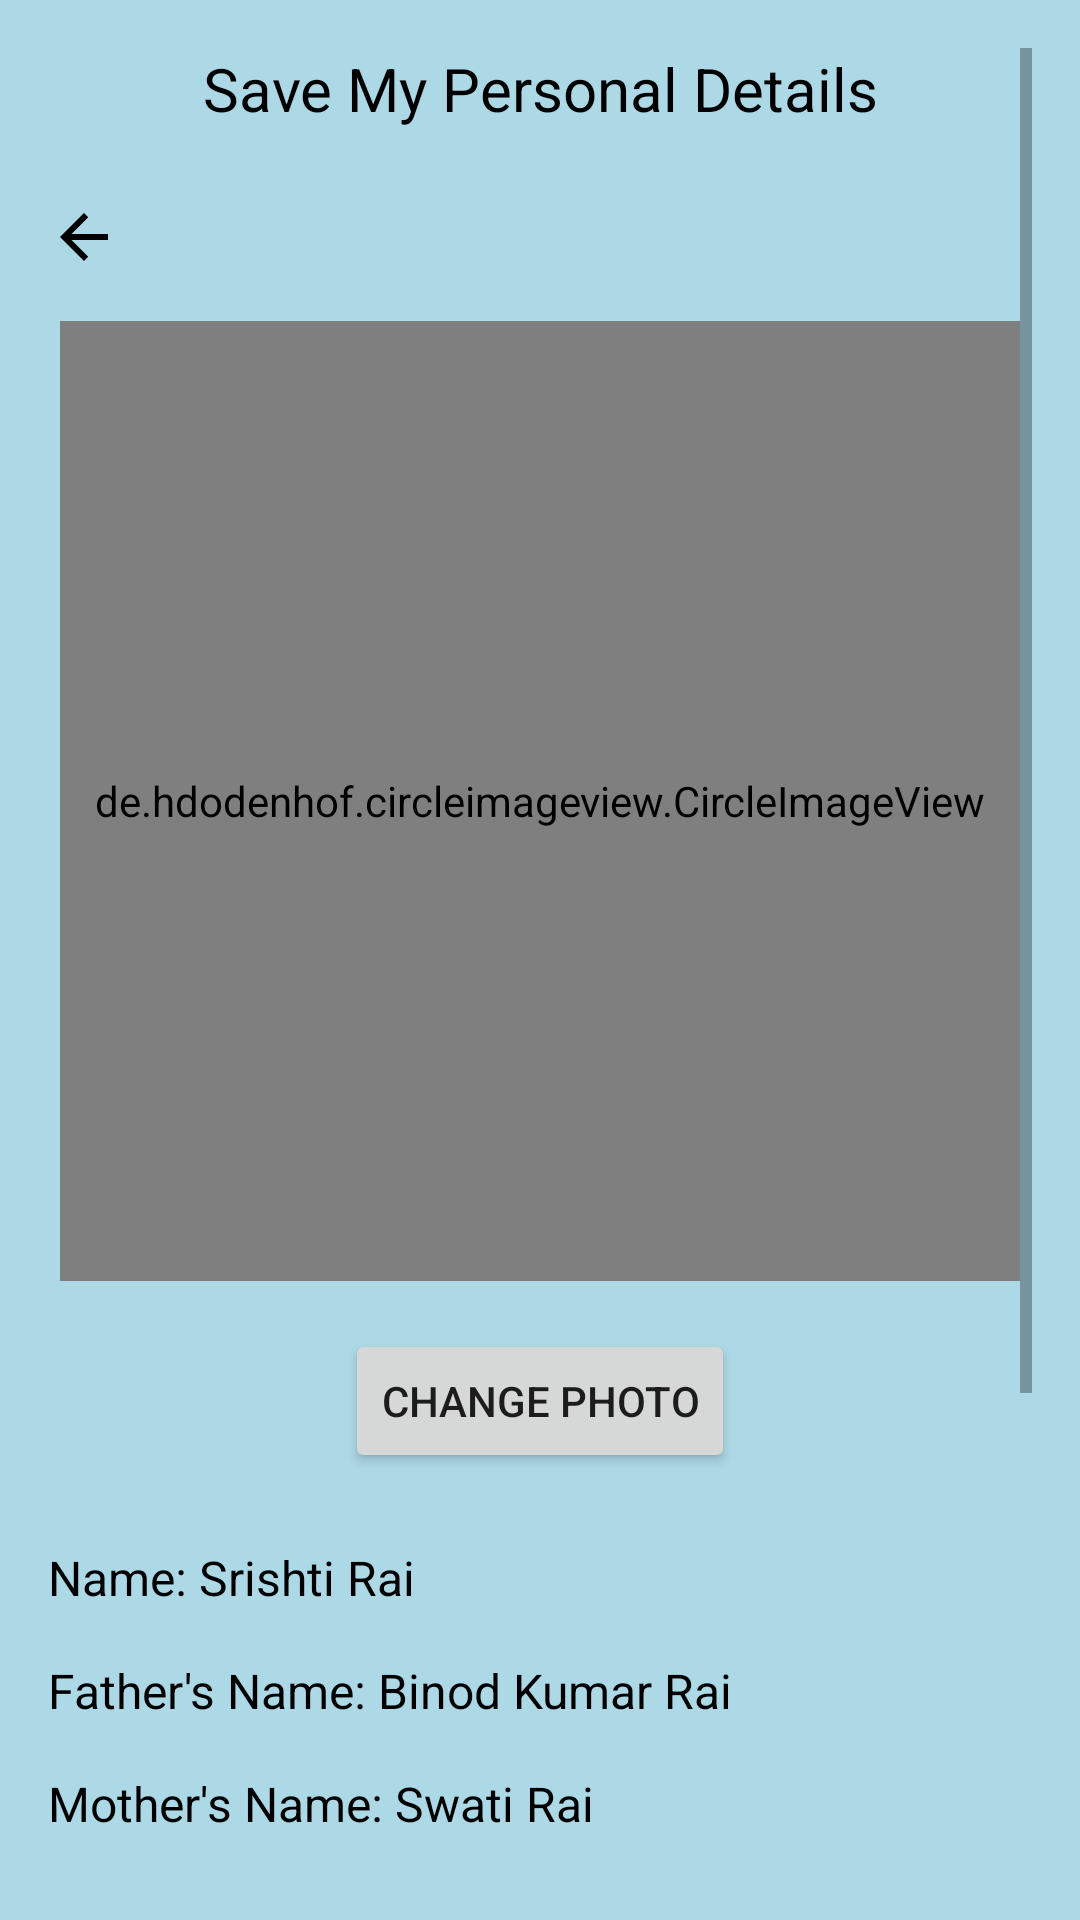

Here is an Android app screen rendered from its layout file. Give the layout XML and the strings, colors and styles it references.
<!-- AndroidManifest.xml: application theme Theme.Hospital -->
<!-- res/layout/activity_personal_details.xml -->
<?xml version="1.0" encoding="utf-8"?>
<ScrollView xmlns:android="http://schemas.android.com/apk/res/android"
    xmlns:app="http://schemas.android.com/apk/res-auto"
    xmlns:tools="http://schemas.android.com/tools"
    android:layout_width="match_parent"
    android:layout_height="match_parent"
    android:padding="16dp"
    android:background="@color/blue"
    tools:context=".UserDetailActivity">

    <LinearLayout
        android:layout_width="match_parent"
        android:layout_height="wrap_content"
        android:orientation="vertical">

        
        <TextView
            android:id="@+id/textViewHeading"
            android:layout_width="match_parent"
            android:layout_height="wrap_content"
            android:text="Save My Personal Details"
            android:textSize="20sp"
            android:textColor="@android:color/black"
            android:gravity="center"
            android:layout_marginBottom="24dp"/>

        
        <ImageView
            android:id="@+id/imageViewBack"
            android:layout_width="wrap_content"
            android:layout_height="wrap_content"
            android:src="@drawable/ic_arrow_back"
            android:contentDescription="Back"
            android:layout_marginBottom="16dp"
            android:layout_gravity="start" />

        
        <de.hdodenhof.circleimageview.CircleImageView
            android:id="@+id/profile_image"
            android:layout_width="320dp"
            android:layout_height="320dp"
            android:layout_gravity="center"
            android:src="@drawable/proo"
            app:civ_border_color="@color/green"
            app:civ_border_width="2dp"
            android:layout_marginBottom="16dp" />

        
        <Button
            android:id="@+id/buttonChangePhoto"
            android:layout_width="wrap_content"
            android:layout_height="wrap_content"
            android:text="Change Photo"
            android:layout_gravity="center"
            android:layout_marginBottom="24dp"/>

        
        <TextView
            android:id="@+id/textViewName"
            android:layout_width="wrap_content"
            android:layout_height="wrap_content"
            android:text="Name: Srishti Rai"
            android:textSize="16sp"
            android:textColor="@android:color/black"/>

        
        <TextView
            android:id="@+id/textViewFatherName"
            android:layout_width="wrap_content"
            android:layout_height="wrap_content"
            android:text="Father's Name: Binod Kumar Rai"
            android:textSize="16sp"
            android:textColor="@android:color/black"
            android:layout_marginTop="16dp"/>

        
        <TextView
            android:id="@+id/textViewMotherName"
            android:layout_width="wrap_content"
            android:layout_height="wrap_content"
            android:text="Mother's Name: Swati Rai"
            android:textSize="16sp"
            android:textColor="@android:color/black"
            android:layout_marginTop="16dp"/>

        
        <TextView
            android:id="@+id/textViewAge"
            android:layout_width="wrap_content"
            android:layout_height="wrap_content"
            android:text="Age: 20"
            android:textSize="16sp"
            android:textColor="@android:color/black"
            android:layout_marginTop="16dp"/>

        
        <TextView
            android:id="@+id/textViewEmail"
            android:layout_width="wrap_content"
            android:layout_height="wrap_content"
            android:text="Email: srishtirai2004@gmail.com"
            android:textSize="16sp"
            android:textColor="@android:color/black"
            android:layout_marginTop="16dp"/>

        
        <TextView
            android:id="@+id/textViewPhone"
            android:layout_width="wrap_content"
            android:layout_height="wrap_content"
            android:text="Phone Number: 8756363071"
            android:textSize="16sp"
            android:textColor="@android:color/black"
            android:layout_marginTop="16dp"/>

        
        <TextView
            android:id="@+id/textViewBloodGroup"
            android:layout_width="wrap_content"
            android:layout_height="wrap_content"
            android:text="Blood Group: B+"
            android:textSize="16sp"
            android:textColor="@android:color/black"
            android:layout_marginTop="16dp"/>

        
        <TextView
            android:id="@+id/textViewDiseases"
            android:layout_width="wrap_content"
            android:layout_height="wrap_content"
            android:text="Diseases Encountered:"
            android:textSize="16sp"
            android:textColor="@android:color/black"
            android:layout_marginTop="16dp"/>

        
        <TextView
            android:id="@+id/textViewDiseaseHistory"
            android:layout_width="wrap_content"
            android:layout_height="wrap_content"
            android:text="Disease History: No"
            android:textSize="16sp"
            android:textColor="@android:color/black"
            android:layout_marginTop="8dp"/>

        
        <TextView
            android:id="@+id/textViewKids"
            android:layout_width="wrap_content"
            android:layout_height="wrap_content"
            android:text="Kids (if any): No"
            android:textSize="16sp"
            android:textColor="@android:color/black"
            android:layout_marginTop="16dp"/>

    </LinearLayout>
</ScrollView>
<!-- resources referenced by this layout -->
<resources>
  <color name="blue">#ADD8E6</color>
  <color name="green">#4CAF50</color>
  <!-- drawable ic_arrow_back (drawable) -->
  <vector xmlns:android="http://schemas.android.com/apk/res/android"
      android:autoMirrored="true"
      android:height="24dp"
      android:width="24dp"
      android:viewportWidth="24"
      android:viewportHeight="24"
      android:tint="@color/black"> 
  
      <path
          android:fillColor="@color/black"
      android:pathData="M20,11H7.83l5.59,-5.59L12,4l-8,8 8,8 1.41,-1.41L7.83,13H20v-2z"/>
  
  </vector>
  <!-- drawable proo: jpg bitmap (drawable, 122215 bytes) -->
  <style name="Theme.Hospital" parent="Base.Theme.Hospital" />
  <color name="black">#FF000000</color>
  <style name="Base.Theme.Hospital" parent="Theme.AppCompat.DayNight.DarkActionBar">
          
          
      </style>
</resources>
